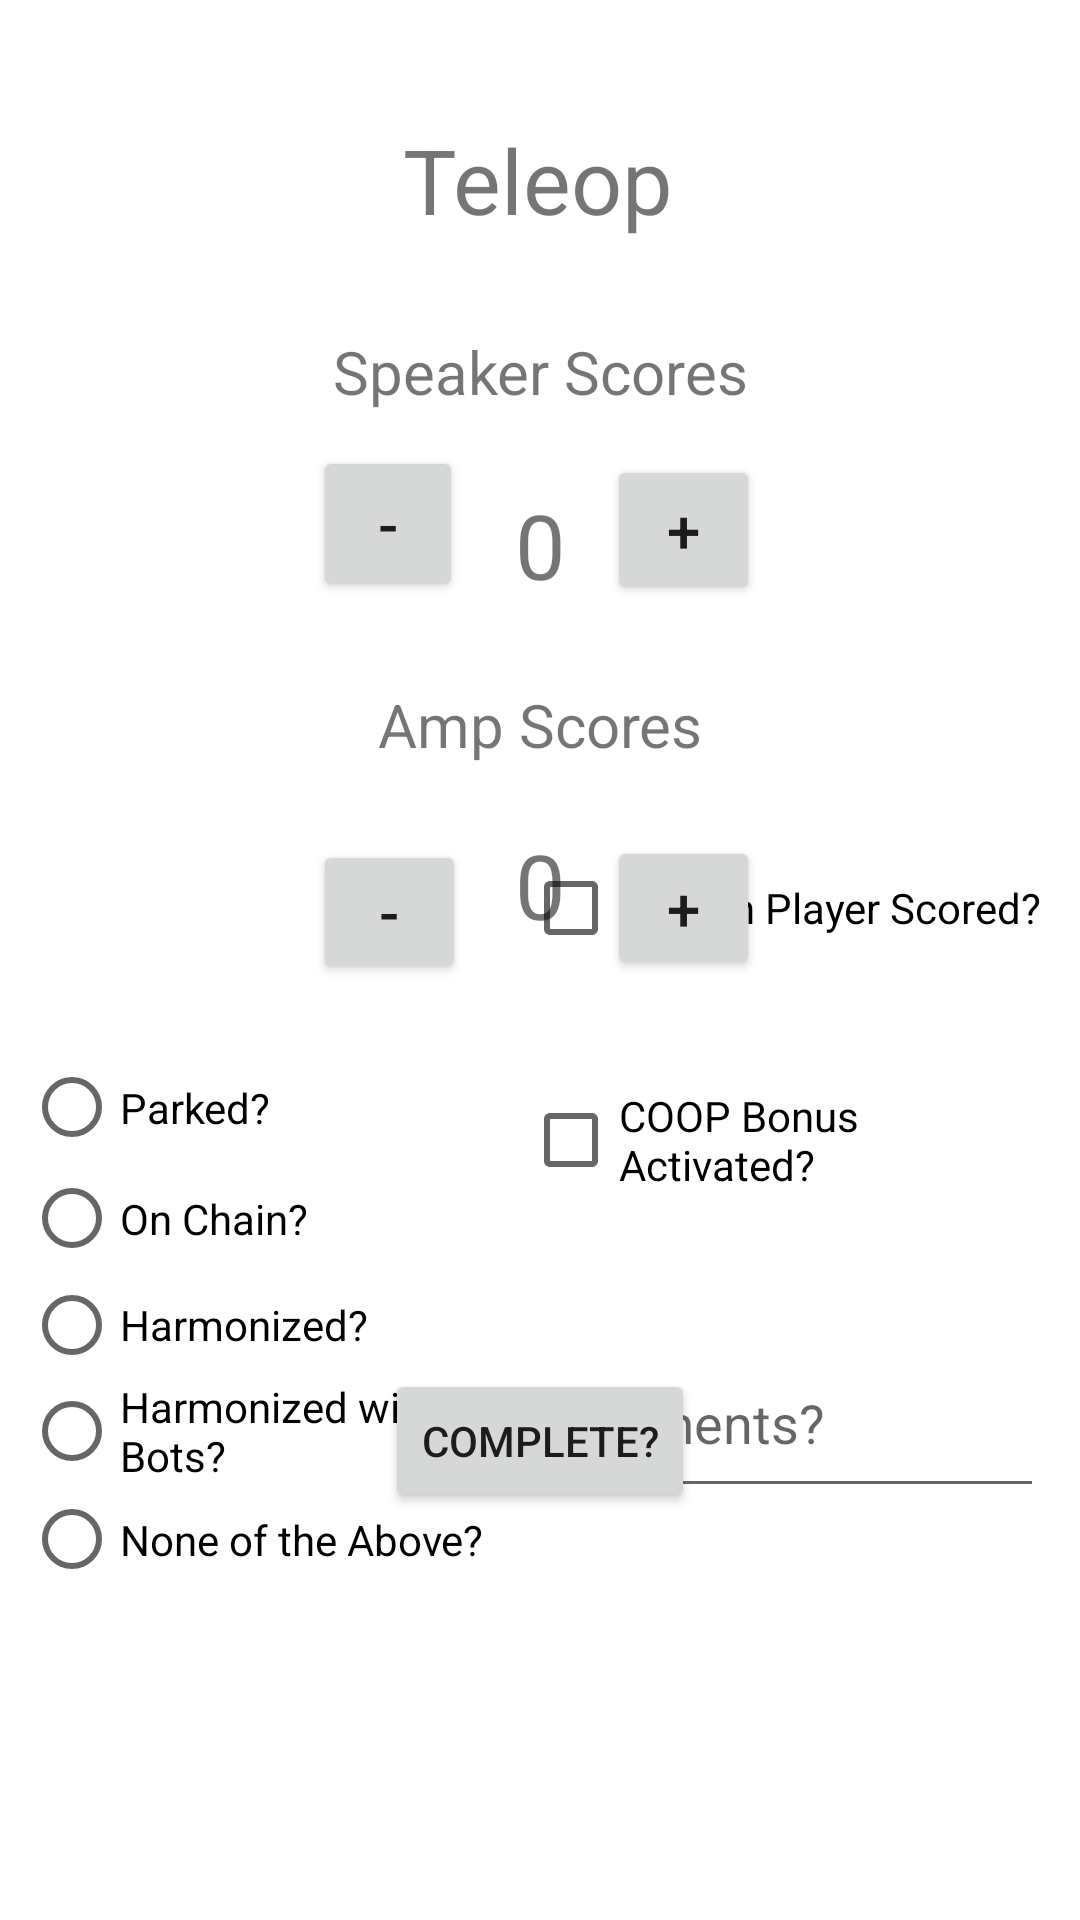

Reconstruct the res/layout file that produces this screen, plus the resources it refers to.
<!-- AndroidManifest.xml: application theme Theme.CrenscendoScoutingApplication -->
<!-- res/layout/activity_real_teleop_landscape.xml -->
<?xml version="1.0" encoding="utf-8"?>
<androidx.constraintlayout.widget.ConstraintLayout xmlns:android="http://schemas.android.com/apk/res/android"
    xmlns:app="http://schemas.android.com/apk/res-auto"
    xmlns:tools="http://schemas.android.com/tools"
    android:layout_width="match_parent"
    android:layout_height="match_parent"
    tools:context=".realTeleop_activity">

    <RadioGroup
        android:id="@+id/endStates"
        android:layout_width="162dp"
        android:layout_height="181dp"
        android:layout_marginEnd="80dp"
        android:layout_marginBottom="65dp"
        app:layout_constraintBottom_toBottomOf="parent"
        app:layout_constraintEnd_toEndOf="parent"
        app:layout_constraintHorizontal_bias="0.067"
        app:layout_constraintStart_toStartOf="parent"
        app:layout_constraintTop_toTopOf="parent"
        app:layout_constraintVertical_bias="0.89">

        <RadioButton
            android:id="@+id/parkedButton"
            android:layout_width="164dp"
            android:layout_height="37dp"
            android:text="Parked?" />

        <RadioButton
            android:id="@+id/chainButton"
            android:layout_width="164dp"
            android:layout_height="37dp"
            android:text="On Chain?" />

        <RadioButton
            android:id="@+id/harmonyButton"
            android:layout_width="164dp"
            android:layout_height="34dp"
            android:text="Harmonized?" />

        <RadioButton
            android:id="@+id/harmonyButton2"
            android:layout_width="164dp"
            android:layout_height="37dp"
            android:text="Harmonized with 2 Bots?" />

        <RadioButton
            android:id="@+id/noneButton"
            android:layout_width="164dp"
            android:layout_height="35dp"
            android:text="None of the Above?" />

    </RadioGroup>

    <Button
        android:id="@+id/notesScoredAmpUpTeleop"
        android:layout_width="51dp"
        android:layout_height="48dp"
        android:text="+"
        android:textSize="20sp"
        app:layout_constraintBottom_toBottomOf="parent"
        app:layout_constraintEnd_toEndOf="parent"
        app:layout_constraintHorizontal_bias="0.655"
        app:layout_constraintStart_toStartOf="parent"
        app:layout_constraintTop_toTopOf="parent"
        app:layout_constraintVertical_bias="0.471" />

    <TextView
        android:id="@+id/teleopSpeakerScore"
        android:layout_width="wrap_content"
        android:layout_height="wrap_content"
        android:text="0"
        android:textSize="30sp"
        app:layout_constraintBottom_toBottomOf="parent"
        app:layout_constraintEnd_toEndOf="parent"
        app:layout_constraintStart_toStartOf="parent"
        app:layout_constraintTop_toTopOf="parent"
        app:layout_constraintVertical_bias="0.269" />

    <TextView
        android:id="@+id/ampScores2"
        android:layout_width="wrap_content"
        android:layout_height="wrap_content"
        android:text="Amp Scores"
        android:textSize="20sp"
        app:layout_constraintBottom_toBottomOf="parent"
        app:layout_constraintEnd_toEndOf="parent"
        app:layout_constraintStart_toStartOf="parent"
        app:layout_constraintTop_toTopOf="parent"
        app:layout_constraintVertical_bias="0.372" />

    <Button
        android:id="@+id/notesScoredAmpDownTeleop"
        android:layout_width="51dp"
        android:layout_height="48dp"
        android:text="-"
        android:textSize="20sp"
        app:layout_constraintBottom_toBottomOf="parent"
        app:layout_constraintEnd_toEndOf="parent"
        app:layout_constraintHorizontal_bias="0.338"
        app:layout_constraintStart_toStartOf="parent"
        app:layout_constraintTop_toTopOf="parent"
        app:layout_constraintVertical_bias="0.473" />

    <Button
        android:id="@+id/notesScoredSpeakerDownTeleop"
        android:layout_width="50dp"
        android:layout_height="52dp"
        android:text="-"
        android:textSize="20sp"
        app:layout_constraintBottom_toBottomOf="parent"
        app:layout_constraintEnd_toEndOf="parent"
        app:layout_constraintHorizontal_bias="0.337"
        app:layout_constraintStart_toStartOf="parent"
        app:layout_constraintTop_toTopOf="parent"
        app:layout_constraintVertical_bias="0.253" />

    <Button
        android:id="@+id/endButton"
        android:layout_width="wrap_content"
        android:layout_height="wrap_content"
        android:text="Complete?"
        app:layout_constraintBottom_toBottomOf="parent"
        app:layout_constraintEnd_toEndOf="parent"
        app:layout_constraintStart_toStartOf="parent"
        app:layout_constraintTop_toTopOf="parent"
        app:layout_constraintVertical_bias="0.771" />

    <CheckBox
        android:id="@+id/hpScore"
        android:layout_width="174dp"
        android:layout_height="46dp"
        android:text="Human Player Scored?"
        app:layout_constraintBottom_toBottomOf="parent"
        app:layout_constraintEnd_toEndOf="parent"
        app:layout_constraintHorizontal_bias="0.937"
        app:layout_constraintStart_toStartOf="parent"
        app:layout_constraintTop_toTopOf="parent"
        app:layout_constraintVertical_bias="0.471" />

    <TextView
        android:id="@+id/textView2"
        android:layout_width="wrap_content"
        android:layout_height="wrap_content"
        android:text="Teleop"
        android:textSize="30sp"
        app:layout_constraintBottom_toBottomOf="parent"
        app:layout_constraintEnd_toEndOf="parent"
        app:layout_constraintHorizontal_bias="0.498"
        app:layout_constraintStart_toStartOf="parent"
        app:layout_constraintTop_toTopOf="parent"
        app:layout_constraintVertical_bias="0.066" />

    <CheckBox
        android:id="@+id/coopButton"
        android:layout_width="174dp"
        android:layout_height="49dp"
        android:text="COOP Bonus Activated?"
        app:layout_constraintBottom_toBottomOf="parent"
        app:layout_constraintEnd_toEndOf="parent"
        app:layout_constraintHorizontal_bias="0.937"
        app:layout_constraintStart_toStartOf="parent"
        app:layout_constraintTop_toTopOf="parent"
        app:layout_constraintVertical_bias="0.602" />

    <Button
        android:id="@+id/notesScoredSpeakerUpTeleop"
        android:layout_width="51dp"
        android:layout_height="50dp"
        android:text="+"
        android:textSize="20sp"
        app:layout_constraintBottom_toBottomOf="parent"
        app:layout_constraintEnd_toEndOf="parent"
        app:layout_constraintHorizontal_bias="0.655"
        app:layout_constraintStart_toStartOf="parent"
        app:layout_constraintTop_toTopOf="parent"
        app:layout_constraintVertical_bias="0.257" />

    <TextView
        android:id="@+id/speakerScores2"
        android:layout_width="wrap_content"
        android:layout_height="wrap_content"
        android:text="Speaker Scores"
        android:textSize="20sp"
        app:layout_constraintBottom_toBottomOf="parent"
        app:layout_constraintEnd_toEndOf="parent"
        app:layout_constraintStart_toStartOf="parent"
        app:layout_constraintTop_toTopOf="parent"
        app:layout_constraintVertical_bias="0.18" />

    <TextView
        android:id="@+id/teleopAmpScore2"
        android:layout_width="wrap_content"
        android:layout_height="wrap_content"
        android:text="0"
        android:textSize="30sp"
        app:layout_constraintBottom_toBottomOf="parent"
        app:layout_constraintEnd_toEndOf="parent"
        app:layout_constraintStart_toStartOf="parent"
        app:layout_constraintTop_toTopOf="parent"
        app:layout_constraintVertical_bias="0.458" />

    <EditText
        android:id="@+id/comments"
        android:layout_width="174dp"
        android:layout_height="60dp"
        android:ems="10"
        android:hint="Comments?"
        android:inputType="textPersonName"
        app:layout_constraintBottom_toBottomOf="parent"
        app:layout_constraintEnd_toEndOf="parent"
        app:layout_constraintHorizontal_bias="0.936"
        app:layout_constraintStart_toStartOf="parent"
        app:layout_constraintTop_toTopOf="parent"
        app:layout_constraintVertical_bias="0.763" />

</androidx.constraintlayout.widget.ConstraintLayout>
<!-- resources referenced by this layout -->
<resources>
  <style name="Theme.CrenscendoScoutingApplication" parent="Theme.MaterialComponents.DayNight.DarkActionBar">
          
          <item name="colorPrimary">@color/purple_500</item>
          <item name="colorPrimaryVariant">@color/purple_700</item>
          <item name="colorOnPrimary">@color/white</item>
          
          <item name="colorSecondary">@color/teal_200</item>
          <item name="colorSecondaryVariant">@color/teal_700</item>
          <item name="colorOnSecondary">@color/black</item>
          
          <item name="android:statusBarColor">?attr/colorPrimaryVariant</item>
          
      </style>
  <!-- not gathered from this repository: default colours our renderer supplied (Android Studio template values) -->
  <color name="purple_500">#FF6200EE</color>
  <color name="purple_700">#FF3700B3</color>
  <color name="teal_200">#FF03DAC5</color>
  <color name="teal_700">#FF018786</color>
  <color name="black">#FF000000</color>
  <color name="white">#FFFFFFFF</color>
</resources>
